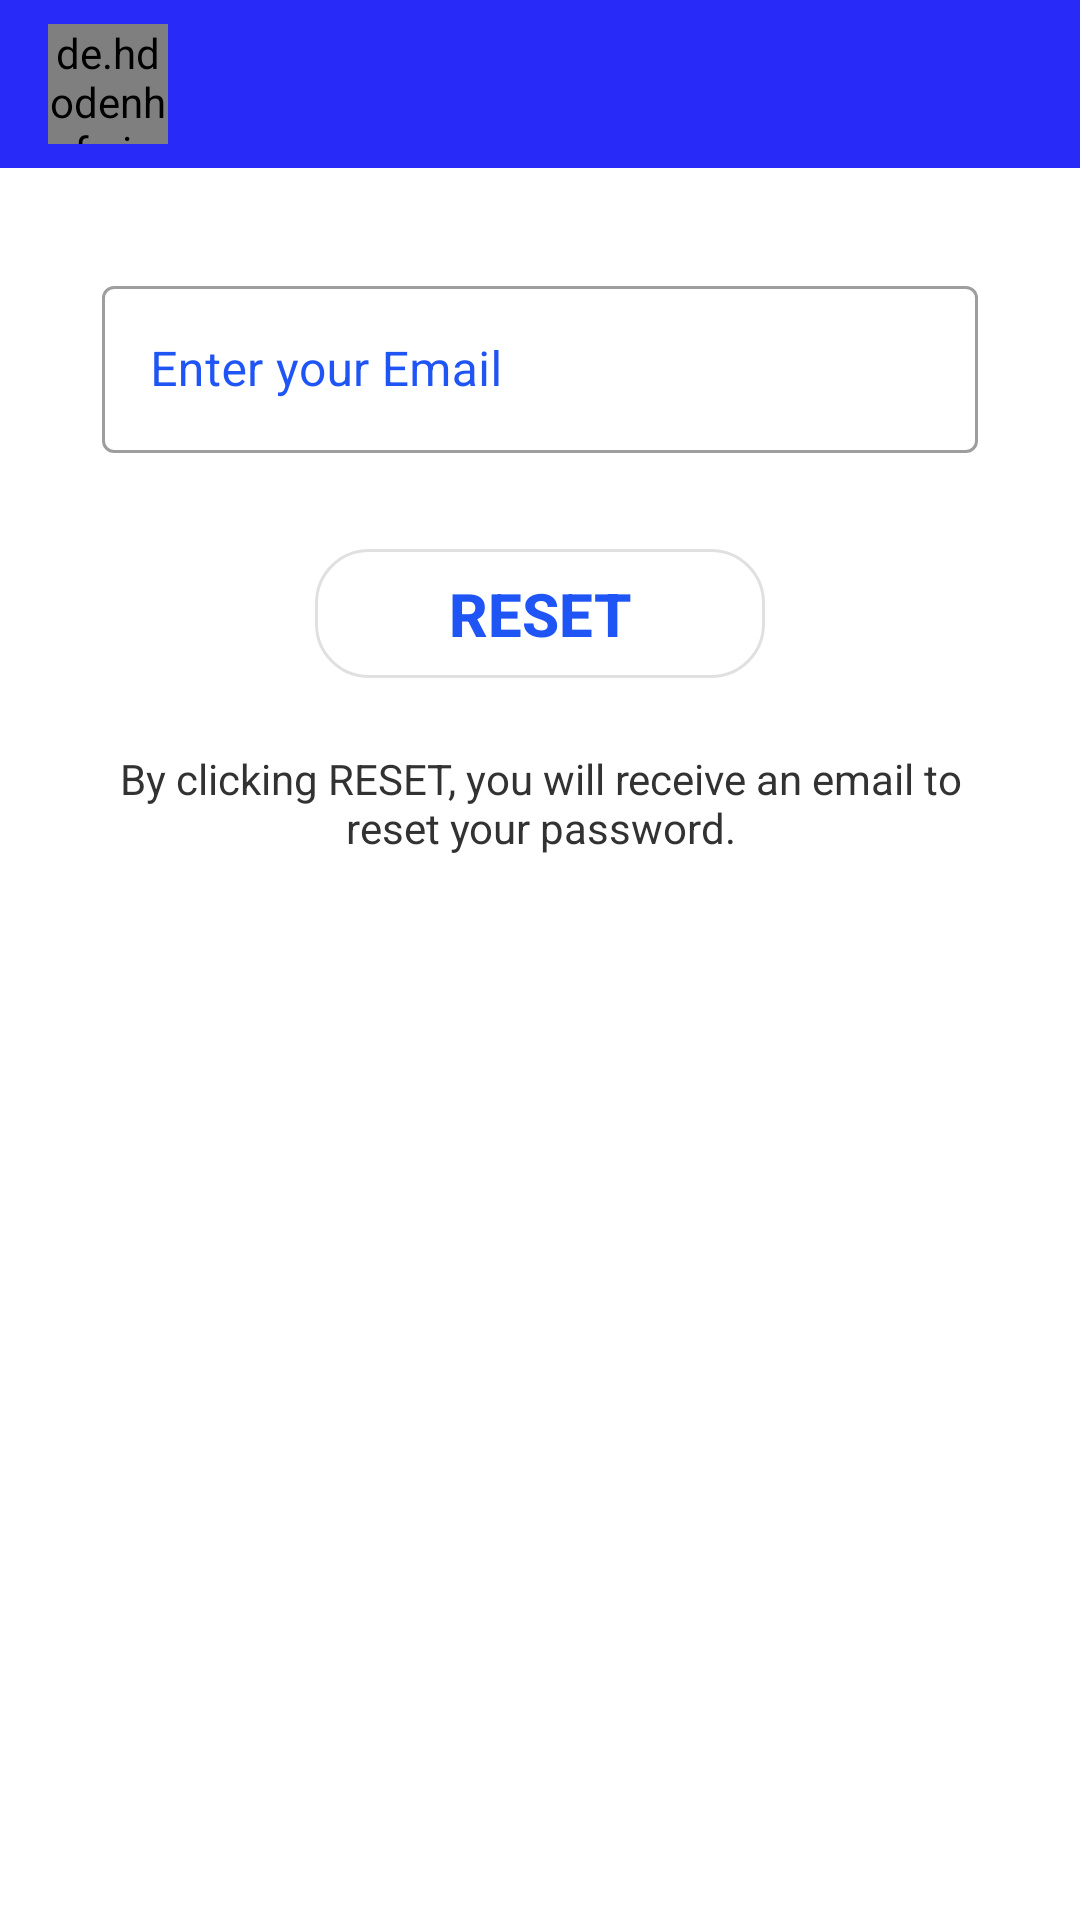

Produce the Android XML layout that renders to this screen, including the resource entries it uses.
<!-- AndroidManifest.xml: application theme AppTheme -->
<!-- res/layout/activity_reset_password.xml -->
<?xml version="1.0" encoding="utf-8"?>
<LinearLayout xmlns:android="http://schemas.android.com/apk/res/android"
    xmlns:app="http://schemas.android.com/apk/res-auto"
    xmlns:tools="http://schemas.android.com/tools"
    android:layout_width="match_parent"
    android:orientation="vertical"
    android:layout_height="match_parent"
    tools:context=".ResetPasswordActivity">

    <include layout="@layout/toolbar_layout"
        android:id="@+id/toolbar"/>

    <LinearLayout
        android:layout_width="match_parent"
        android:layout_height="wrap_content"
        android:layout_margin="18dp"
        android:orientation="vertical"
        android:padding="16dp">

        <com.google.android.material.textfield.TextInputLayout
            style="@style/Widget.MaterialComponents.TextInputLayout.OutlinedBox"
            android:layout_width="match_parent"
            android:layout_height="wrap_content"
            android:paddingBottom="8dp"
            android:textColorHint="@color/colorPrimary">

            <com.google.android.material.textfield.TextInputEditText
                android:id="@+id/send_email"
                android:layout_width="match_parent"
                android:layout_height="wrap_content"
                android:layout_marginTop="20dp"
                android:hint="Enter your Email"
                android:inputType="textAutoComplete|textEmailAddress"
                android:singleLine="true" />

        </com.google.android.material.textfield.TextInputLayout>


        <com.google.android.material.button.MaterialButton
            android:id="@+id/btn_reset"
            style="@style/Widget.MaterialComponents.Button.OutlinedButton"
            android:layout_width="150dp"
            android:layout_height="55dp"
            android:layout_gravity="center"
            android:layout_margin="18dp"
            android:text="Reset"
            android:textAppearance="@android:style/TextAppearance.Material.Widget.Button"
            android:textColor="@color/colorPrimary"
            android:textSize="20sp"
            android:textStyle="bold"
            app:cornerRadius="18dp" />

        <TextView
            android:layout_width="wrap_content"
            android:layout_height="wrap_content"
            android:gravity="center"
            android:text="By clicking RESET, you will receive an email to reset your password."
            android:textColor="#333232"
            android:textSize="14sp" />
    </LinearLayout>

</LinearLayout>
<!-- res/layout/toolbar_layout.xml (included above) -->
<?xml version="1.0" encoding="utf-8"?>
<com.google.android.material.appbar.MaterialToolbar xmlns:android="http://schemas.android.com/apk/res/android"
    android:layout_width="match_parent"
    android:layout_height="wrap_content"
    xmlns:app="http://schemas.android.com/apk/res-auto"
    android:id="@+id/toolbar"
    android:background="@color/colorPrimaryDark"
    android:theme="@style/ThemeOverlay.MaterialComponents.Dark.ActionBar"
    app:popupTheme="@style/MenuStyle">
    <de.hdodenhof.circleimageview.CircleImageView
        android:layout_width="40dp"
        android:layout_height="40dp"
        android:id="@+id/profile_image"
        />

    <TextView android:layout_width="wrap_content"
        android:layout_height="wrap_content"
        android:id="@+id/username"
        android:layout_marginLeft="30dp"
        android:textSize="18sp"
        android:textColor="#fff"
        android:textStyle="bold"/>

</com.google.android.material.appbar.MaterialToolbar>
<!-- resources referenced by this layout -->
<resources>
  <color name="colorPrimary">#2055F5</color>
  <color name="colorPrimaryDark">#282BF8</color>
  <style name="MenuStyle" parent="Theme.MaterialComponents.DayNight">
          <item name="android:background"> @android:color/white</item>
      </style>
  <style name="AppTheme" parent="Theme.MaterialComponents.DayNight.NoActionBar">
          
          <item name="colorPrimary">@color/colorPrimary</item>
          <item name="colorPrimaryDark">@color/colorPrimaryDark</item>
          <item name="colorAccent">@color/colorAccent</item>
      </style>
  <color name="colorAccent">#28AEE9</color>
</resources>
